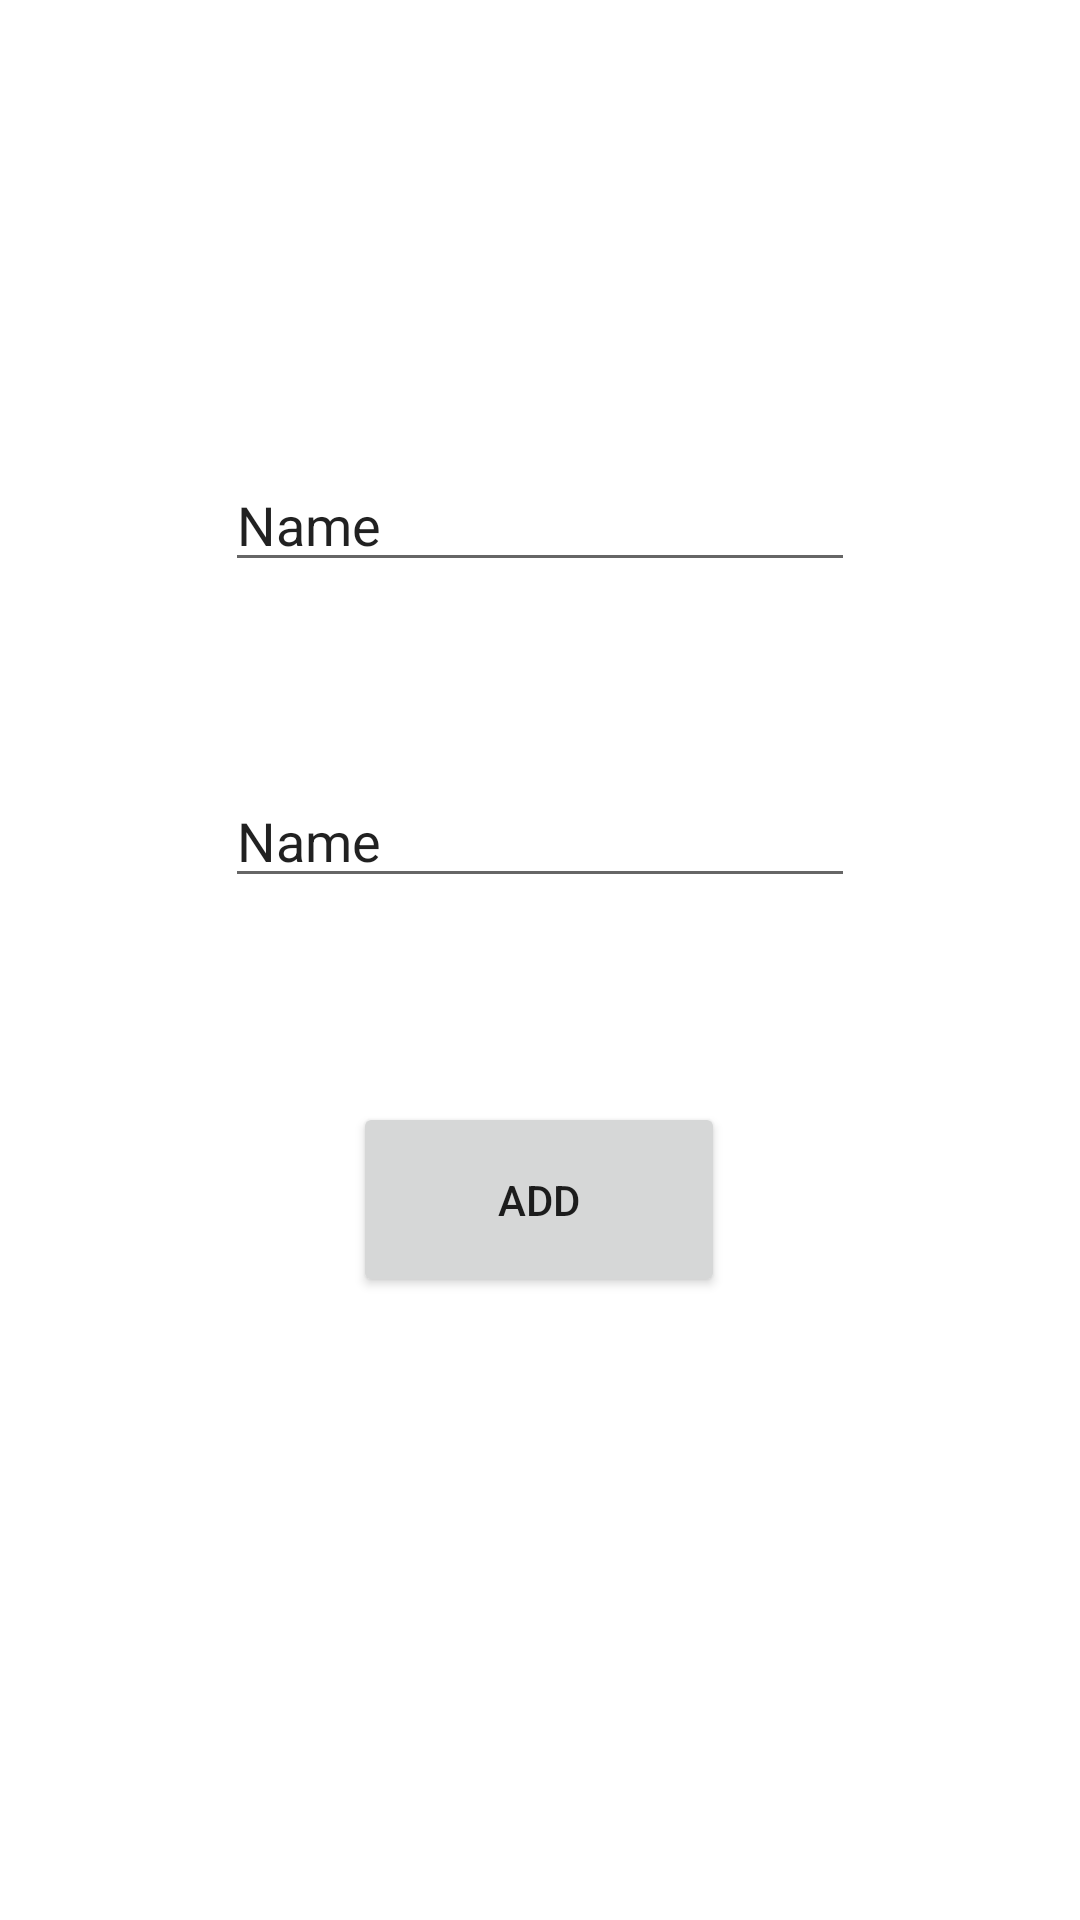

Android layout source for this screen:
<!-- AndroidManifest.xml: application theme Theme.NewAndroidListsApp -->
<!-- res/layout/activity_add_user.xml -->
<?xml version="1.0" encoding="utf-8"?>
<androidx.constraintlayout.widget.ConstraintLayout xmlns:android="http://schemas.android.com/apk/res/android"
    xmlns:app="http://schemas.android.com/apk/res-auto"
    xmlns:tools="http://schemas.android.com/tools"
    android:layout_width="match_parent"
    android:layout_height="match_parent"
    tools:context=".AddUSerActivity">

    <Button
        android:id="@+id/btn_addUsers"
        android:layout_width="124dp"
        android:layout_height="65dp"
        android:text="Add"
        app:layout_constraintBottom_toBottomOf="parent"
        app:layout_constraintEnd_toEndOf="parent"
        app:layout_constraintHorizontal_bias="0.498"
        app:layout_constraintStart_toStartOf="parent"
        app:layout_constraintTop_toTopOf="parent"
        app:layout_constraintVertical_bias="0.639" />

    <EditText
        android:id="@+id/et_Nombre2"
        android:layout_width="wrap_content"
        android:layout_height="wrap_content"
        android:ems="10"
        android:inputType="textPersonName"
        android:text="Name"
        app:layout_constraintBottom_toTopOf="@+id/et_Usr"
        app:layout_constraintEnd_toEndOf="parent"
        app:layout_constraintStart_toStartOf="parent"
        app:layout_constraintTop_toTopOf="parent"
        app:layout_constraintVertical_bias="0.705" />

    <EditText
        android:id="@+id/et_Usr"
        android:layout_width="wrap_content"
        android:layout_height="wrap_content"
        android:layout_marginBottom="68dp"
        android:ems="10"
        android:inputType="textPersonName"
        android:text="Name"
        app:layout_constraintBottom_toTopOf="@+id/btn_addUsers"
        app:layout_constraintEnd_toEndOf="parent"
        app:layout_constraintStart_toStartOf="parent" />
</androidx.constraintlayout.widget.ConstraintLayout>
<!-- resources referenced by this layout -->
<resources>
  <style name="Theme.NewAndroidListsApp" parent="Theme.MaterialComponents.DayNight.DarkActionBar">
          
          <item name="colorPrimary">@color/purple_500</item>
          <item name="colorPrimaryVariant">@color/purple_700</item>
          <item name="colorOnPrimary">@color/white</item>
          
          <item name="colorSecondary">@color/teal_200</item>
          <item name="colorSecondaryVariant">@color/teal_700</item>
          <item name="colorOnSecondary">@color/black</item>
          
          <item name="android:statusBarColor" tools:targetApi="l">?attr/colorPrimaryVariant</item>
          
      </style>
  <!-- not gathered from this repository: default colours our renderer supplied (Android Studio template values) -->
  <color name="purple_500">#FF6200EE</color>
  <color name="purple_700">#FF3700B3</color>
  <color name="teal_200">#FF03DAC5</color>
  <color name="teal_700">#FF018786</color>
  <color name="black">#FF000000</color>
  <color name="white">#FFFFFFFF</color>
</resources>
